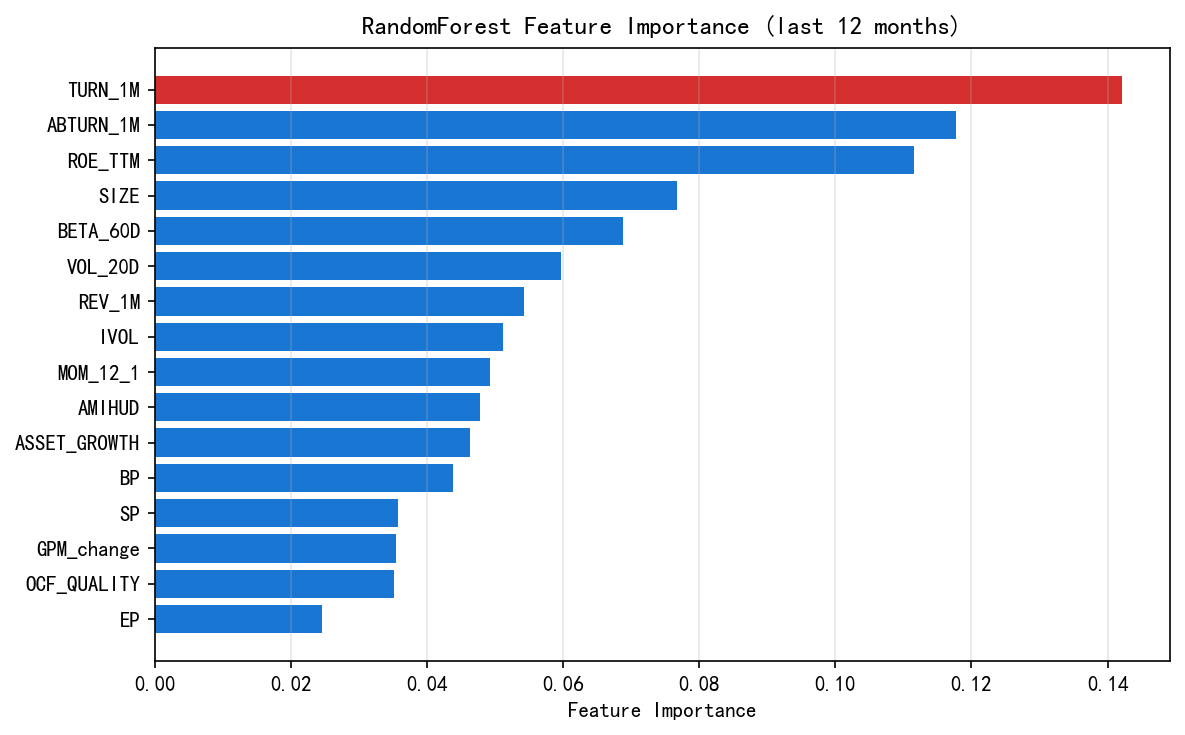

Source data for this figure (header and first rows):
Feature, Importance
TURN_1M, 0.1421
ABTURN_1M, 0.1177
ROE_TTM, 0.1116
SIZE, 0.07668
BETA_60D, 0.06885
VOL_20D, 0.05967
REV_1M, 0.05418
IVOL, 0.0512
MOM_12_1, 0.04918
AMIHUD, 0.04774
ASSET_GROWTH, 0.0463
BP, 0.04388
SP, 0.03575
GPM_change, 0.03551
OCF_QUALITY, 0.03519
EP, 0.02452
